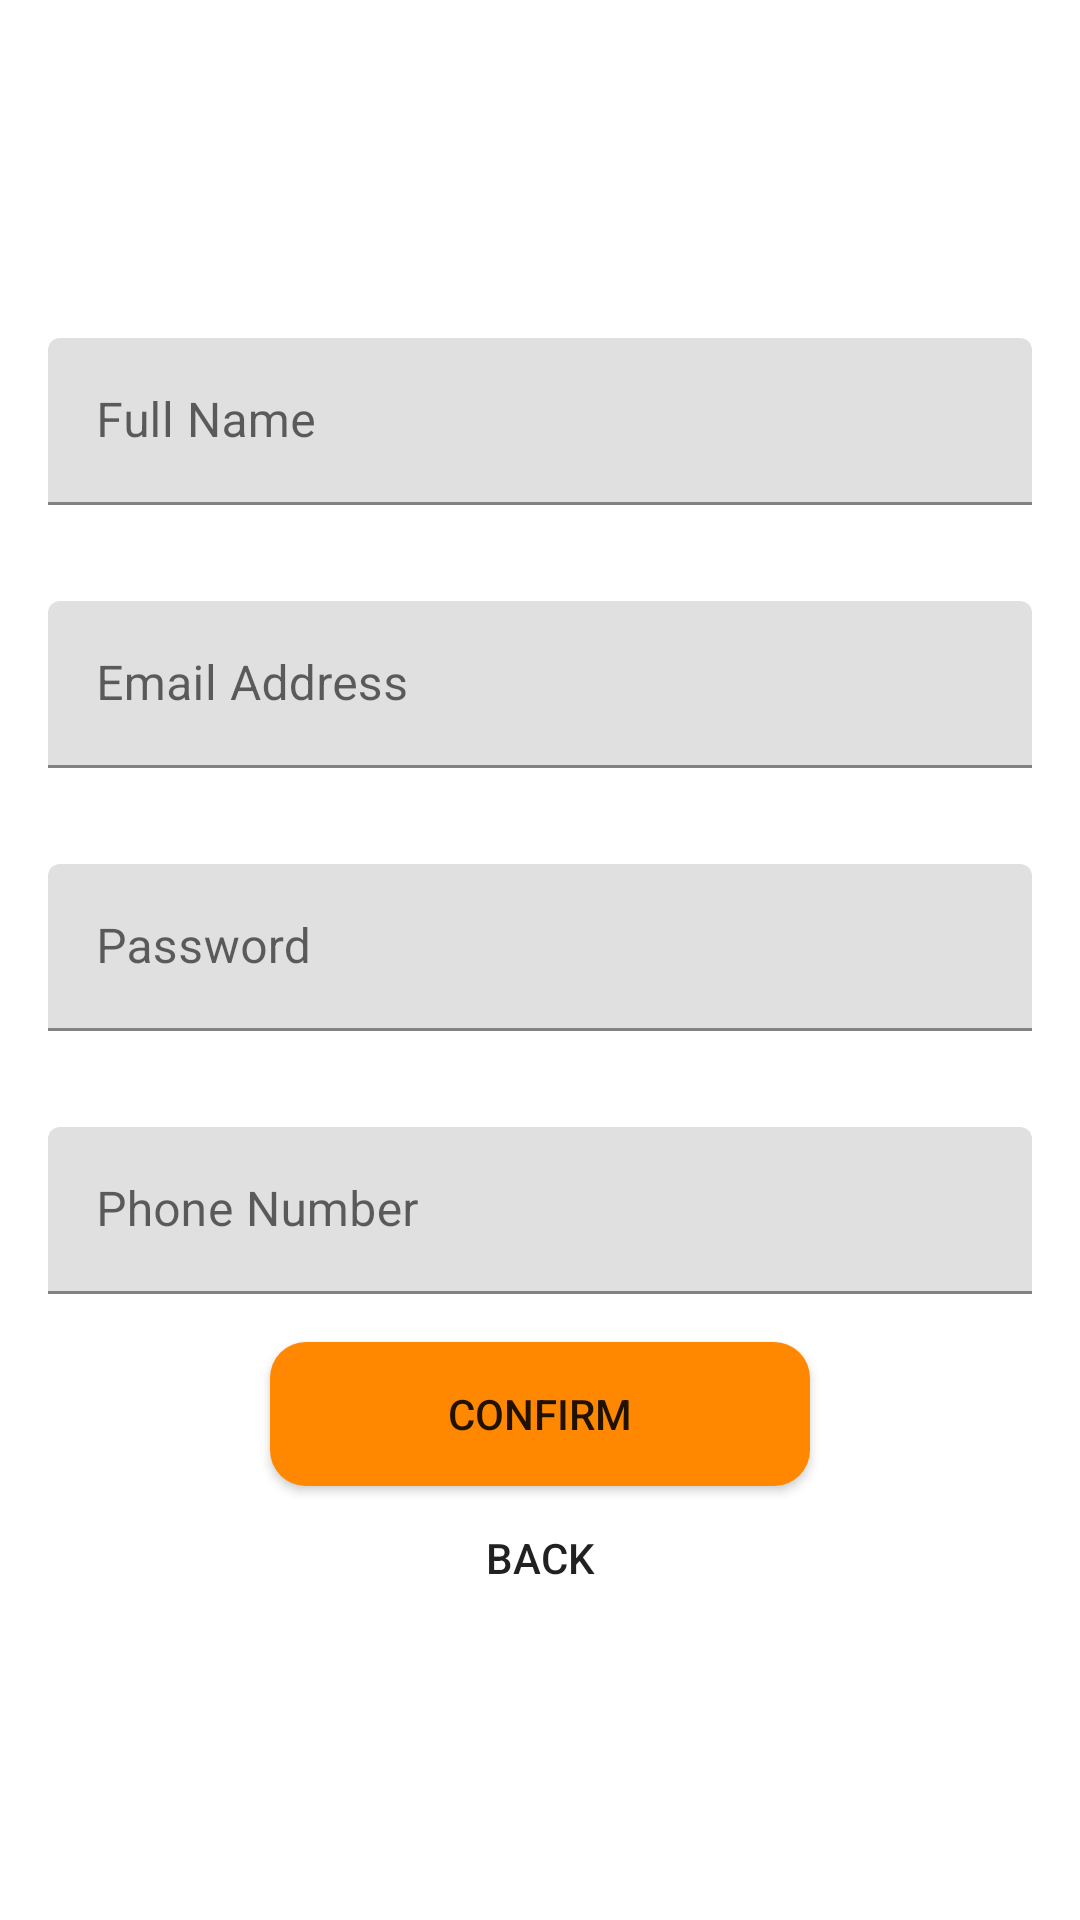

The Android layout XML behind this screen, and the referenced resources:
<!-- AndroidManifest.xml: application theme Theme.JMTI -->
<!-- res/layout/activity_register.xml -->
<?xml version="1.0" encoding="utf-8"?>
<RelativeLayout xmlns:android="http://schemas.android.com/apk/res/android"
    xmlns:app="http://schemas.android.com/apk/res-auto"
    xmlns:tools="http://schemas.android.com/tools"
    android:id="@+id/main"
    android:layout_width="match_parent"
    android:layout_height="match_parent"
    android:gravity="center"
    tools:context=".RegisterActivity">

    <com.google.android.material.textfield.TextInputLayout
        android:id="@+id/edtUser"
        android:layout_width="match_parent"
        android:layout_height="wrap_content"
        android:layout_centerHorizontal="true"
        android:layout_margin="16dp"
        android:hint="Full Name">

        <com.google.android.material.textfield.TextInputEditText
            android:id="@+id/edtUserInput"
            android:layout_width="match_parent"
            android:layout_height="wrap_content" />

    </com.google.android.material.textfield.TextInputLayout>

    <com.google.android.material.textfield.TextInputLayout
        android:id="@+id/edtEmail"
        android:layout_width="match_parent"
        android:layout_height="wrap_content"
        android:layout_below="@id/edtUser"
        android:layout_centerHorizontal="true"
        android:layout_margin="16dp"
        android:hint="Email Address">

        <com.google.android.material.textfield.TextInputEditText
            android:id="@+id/edtEmailInput"
            android:layout_width="match_parent"
            android:layout_height="wrap_content" />

    </com.google.android.material.textfield.TextInputLayout>

    <com.google.android.material.textfield.TextInputLayout
        android:id="@+id/edtPass"
        android:layout_width="match_parent"
        android:layout_height="wrap_content"
        android:layout_below="@id/edtEmail"
        android:layout_centerHorizontal="true"
        android:layout_margin="16dp"
        android:hint="Password">

        <com.google.android.material.textfield.TextInputEditText
            android:id="@+id/edtPassInput"
            android:layout_width="match_parent"
            android:layout_height="wrap_content"
            android:inputType="textPassword" />

    </com.google.android.material.textfield.TextInputLayout>

    <com.google.android.material.textfield.TextInputLayout
        android:id="@+id/edtPhone"
        android:layout_width="match_parent"
        android:layout_height="wrap_content"
        android:layout_below="@id/edtPass"
        android:layout_centerHorizontal="true"
        android:layout_margin="16dp"
        android:hint="@string/phone_number">

        <com.google.android.material.textfield.TextInputEditText
            android:id="@+id/edtPhoneInput"
            android:layout_width="match_parent"
            android:layout_height="wrap_content" />

    </com.google.android.material.textfield.TextInputLayout>

    <androidx.appcompat.widget.AppCompatButton
        android:id="@+id/btnConfirmRegister"
        android:layout_width="180dp"
        android:layout_height="wrap_content"
        android:layout_below="@+id/edtPhone"
        android:layout_centerHorizontal="true"
        android:background="@drawable/rounded_rect_orange"
        android:text="@string/confirm" />

    <androidx.appcompat.widget.AppCompatButton
        android:id="@+id/btnBack"
        android:layout_width="180dp"
        android:layout_height="wrap_content"
        android:layout_below="@id/btnConfirmRegister"
        android:layout_centerHorizontal="true"
        android:background="#00000000"
        android:text="@string/back" />


</RelativeLayout>
<!-- resources referenced by this layout -->
<resources>
  <!-- drawable rounded_rect_orange (drawable) -->
  <?xml version="1.0" encoding="utf-8"?>
  <shape xmlns:android="http://schemas.android.com/apk/res/android"
      android:shape="rectangle">
  
      <solid android:color="@android:color/holo_orange_dark" />
  
      <corners android:radius="12dp" />
  
  </shape>
  <string name="back">Back</string>
  <string name="confirm">Confirm</string>
  <string name="phone_number">Phone Number</string>
  <style name="Theme.JMTI" parent="Theme.MaterialComponents.DayNight.NoActionBar">
          
          <item name="colorPrimary">@color/black</item>
          <item name="colorPrimaryVariant">@color/black</item>
          <item name="colorOnPrimary">@color/white</item>
          
          <item name="colorSecondary">@color/teal_200</item>
          <item name="colorSecondaryVariant">@color/teal_700</item>
          <item name="colorOnSecondary">@color/black</item>
          
          <item name="android:statusBarColor">?attr/colorPrimaryVariant</item>
          
      </style>
  <!-- not gathered from this repository: default colours our renderer supplied (Android Studio template values) -->
  <color name="teal_200">#FF03DAC5</color>
  <color name="teal_700">#FF018786</color>
  <color name="black">#FF000000</color>
  <color name="white">#FFFFFFFF</color>
</resources>
